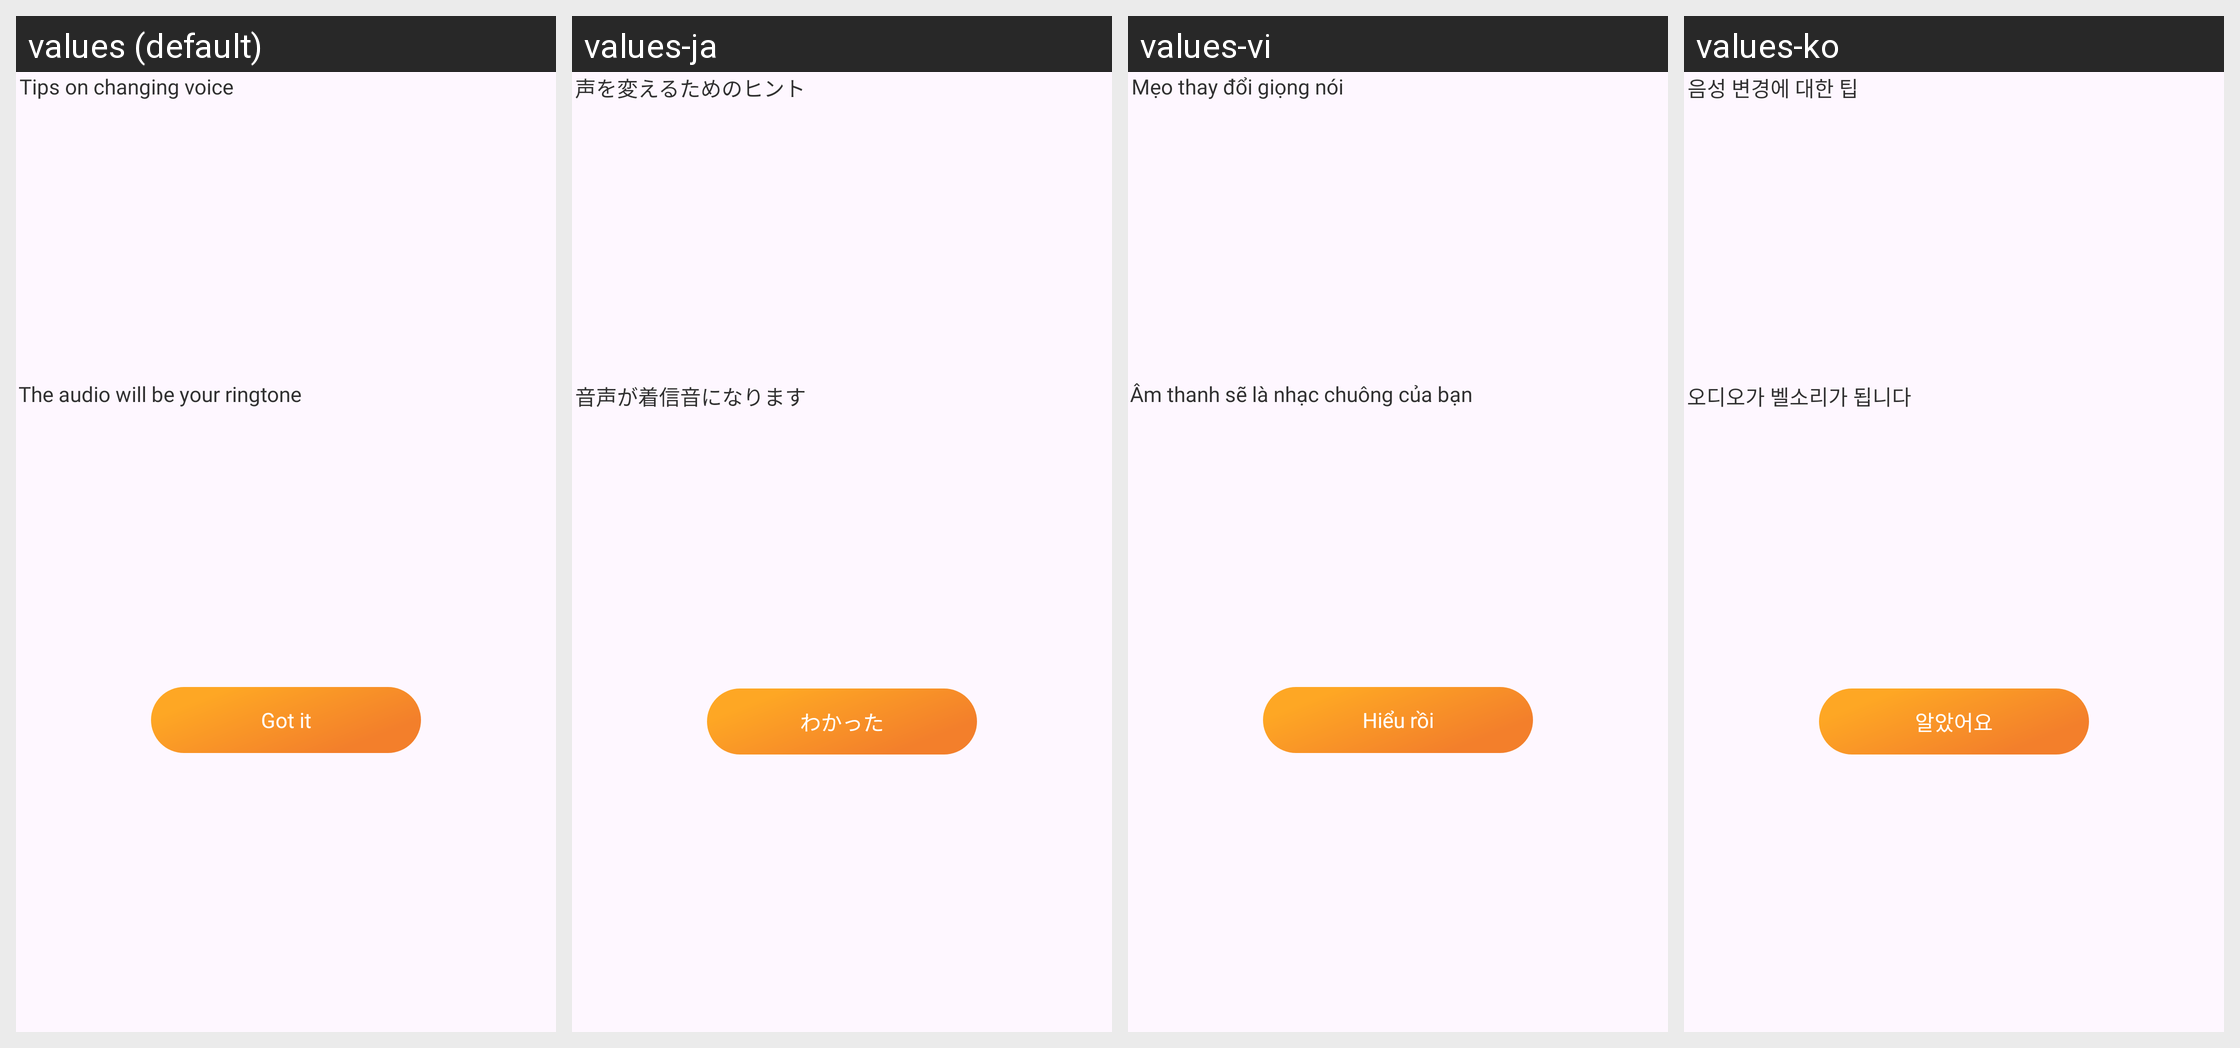

The same Android screen rendered under several of its app's locales, left to right. List the strings drawn on it with the default value and each locale's translation.
Android screen res/layout/dialog_guide.xml rendered under 4 locales, left to right: values (default), values-ja, values-vi, values-ko. Device: Nexus 5 (rendered at 1080×1920; each locale shown at half size, 540×960, under a caption strip naming it); theme Theme.App.
Other locales in the repository, not shown: values-ar, values-bg, values-cs, values-de, values-el, values-es, values-fr, values-hi, values-id, values-in, values-it, values-nl, values-pl, values-pt, values-ro, values-ru, values-sv, values-th, values-zh-rCN, values-zh-rTW.
Strings drawn on this screen, with the default value and each locale's value (text and hints the layout hard-codes, and strings that could not be matched under every locale, appear in the picture but are not listed):

tips_on_changing_voice
  values: Tips on changing voice
  values-ja: 声を変えるためのヒント
  values-vi: Mẹo thay đổi giọng nói
  values-ko: 음성 변경에 대한 팁

the_audio_will_be_your_ringtone
  values: The audio will be your ringtone
  values-ja: 音声が着信音になります
  values-vi: Âm thanh sẽ là nhạc chuông của bạn
  values-ko: 오디오가 벨소리가 됩니다

got_it
  values: Got it
  values-ja: わかった
  values-vi: Hiểu rồi
  values-ko: 알았어요
